Photos from the image-classification dataset "lbp" in the GitHub repository rania250/classification. Its 2 classes are: chair, table.

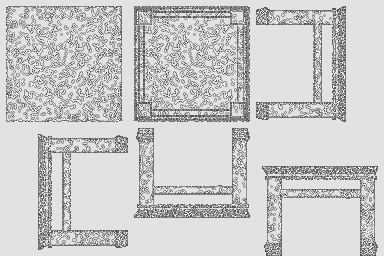
Label: table

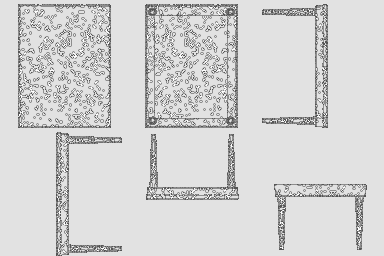
Label: table

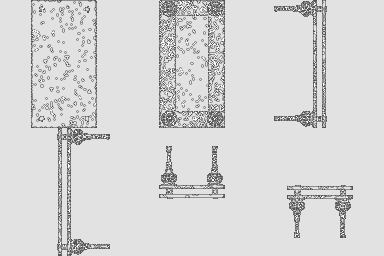
Label: table

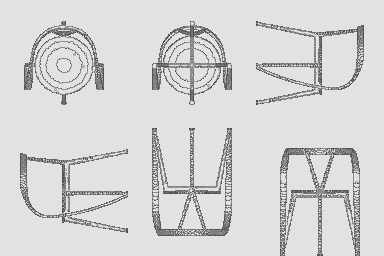
Label: chair

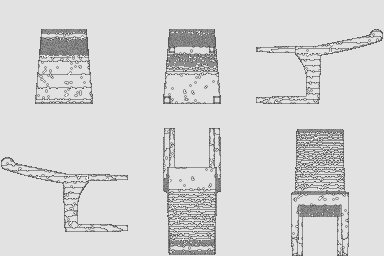
Label: chair

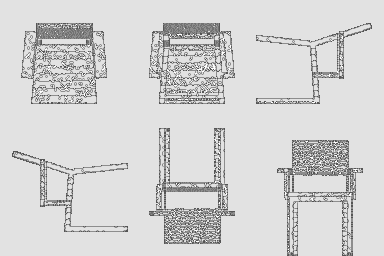
Label: chair
